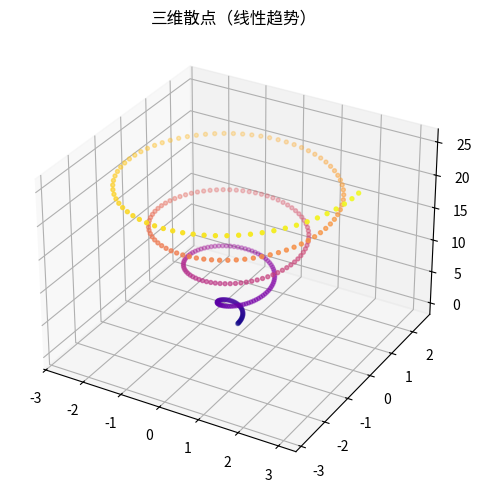

Write Python code to recreate this figure.
"""三维散点（线性趋势）
数据可视化示例（matplotlib）。3D 螺旋散点。
运行后在当前目录生成 'viz_scatter3d_d2'_preview.png。
"""
import matplotlib
matplotlib.use("Agg")
import matplotlib.pyplot as plt
import numpy as np

rng = np.random.default_rng(8)
fig, ax = plt.subplots(figsize=(8, 5))
ax.remove() if hasattr(ax, 'remove') else None
ax = fig.add_subplot(111, projection='3d')
t = np.linspace(0, 8 * np.pi, 300)
ax.scatter(np.cos(t) * t * 0.12, np.sin(t) * t * 0.12, t, c=t, cmap='plasma', s=8)
ax.set_title("三维散点（线性趋势）")
plt.tight_layout()
plt.savefig("'viz_scatter3d_d2'_preview.png", dpi=110)
print("已生成 'viz_scatter3d_d2'_preview.png")
